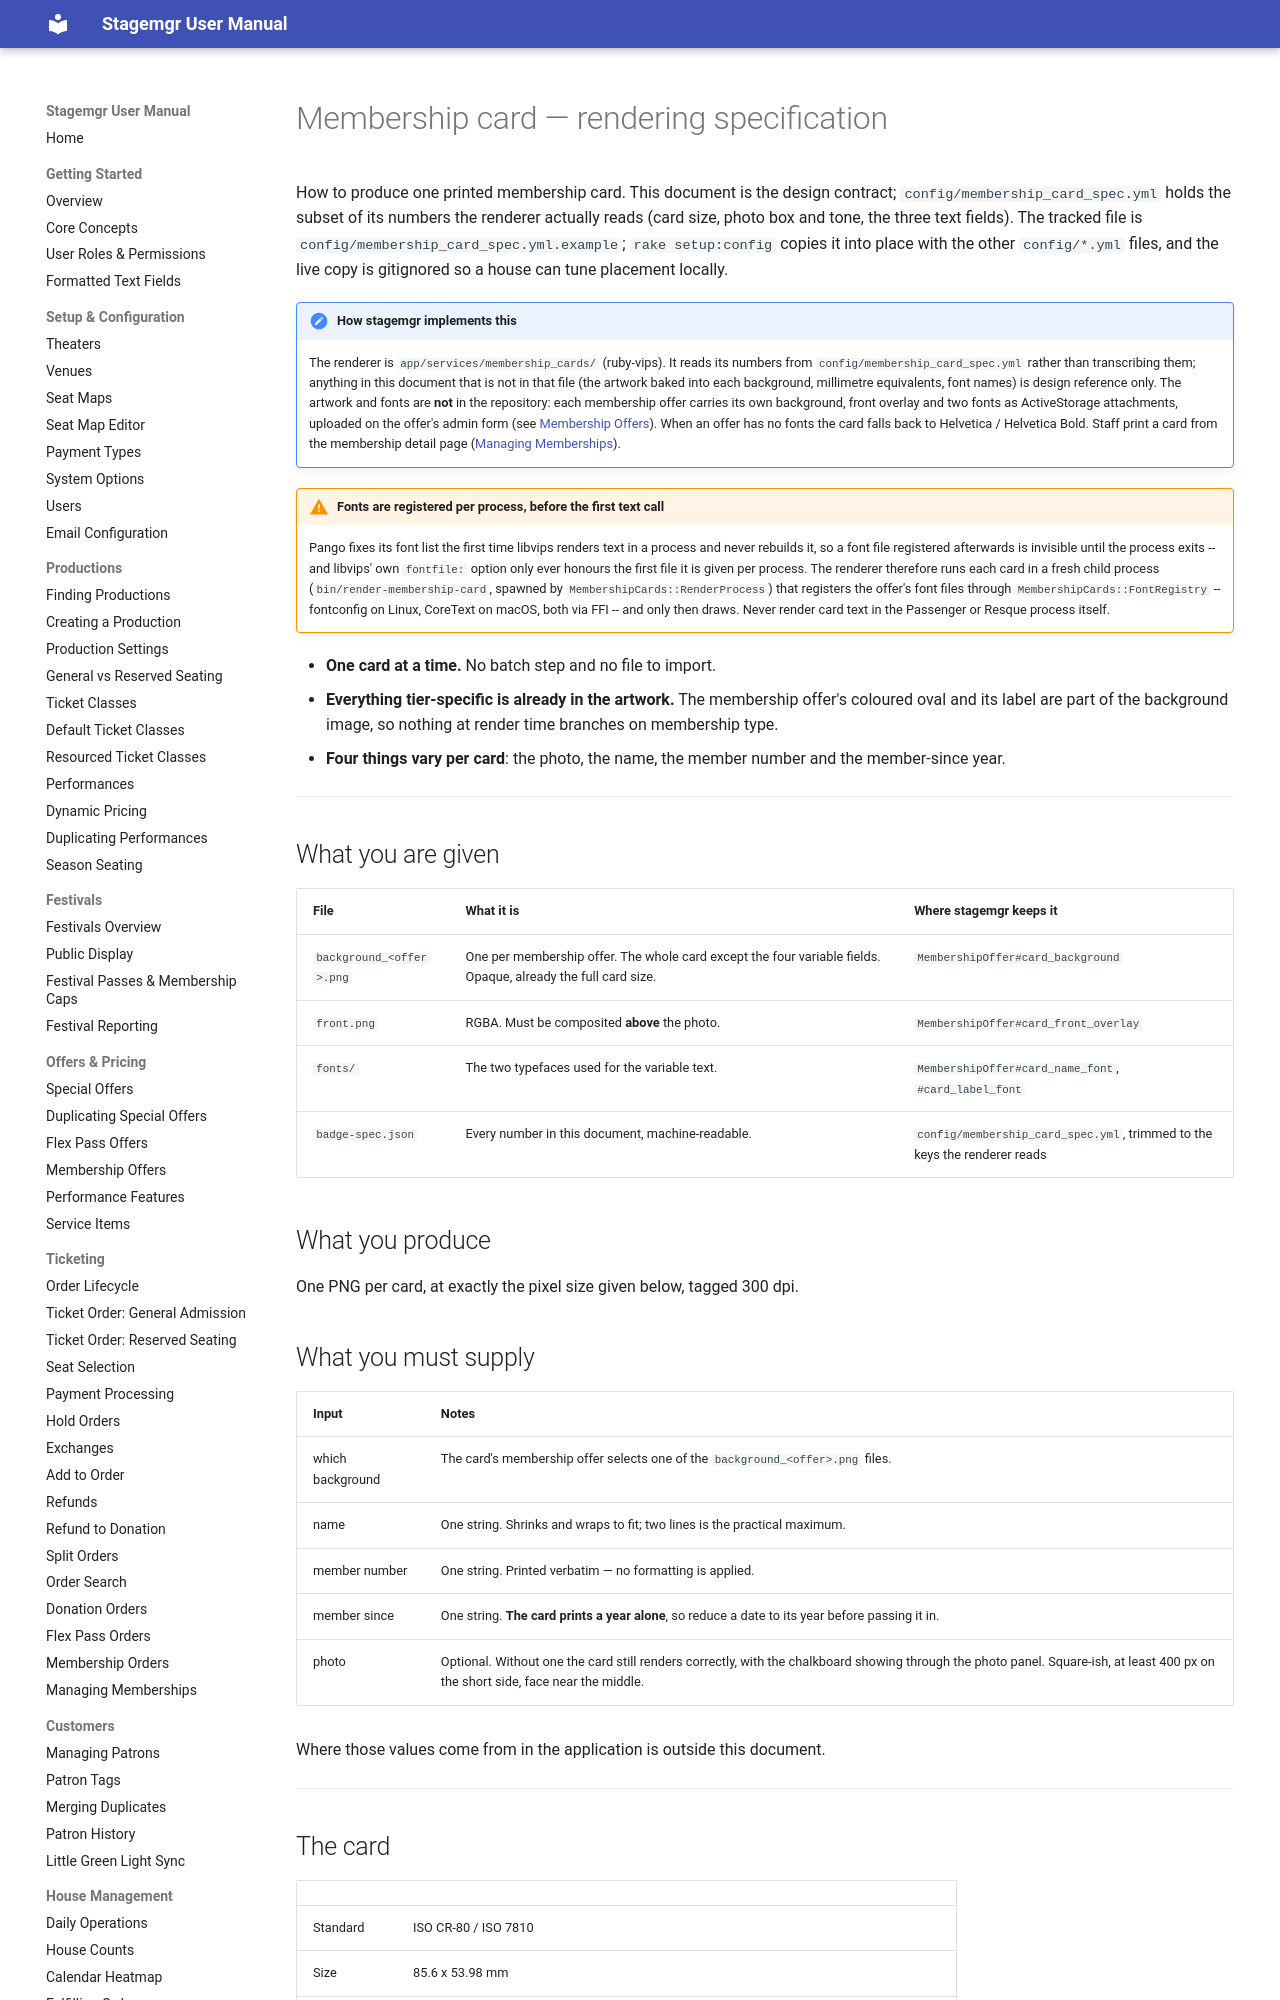

repository: jwechsler/stagemgr · page: developer/membership-card-spec/index.html · generator: mkdocs

# Membership card — rendering specification

How to produce one printed membership card. This document is the design
contract; `config/membership_card_spec.yml` holds the subset of its numbers the
renderer actually reads (card size, photo box and tone, the three text fields).
The tracked file is `config/membership_card_spec.yml.example`; `rake
setup:config` copies it into place with the other `config/*.yml` files, and
the live copy is gitignored so a house can tune placement locally.

!!! note "How stagemgr implements this"
    The renderer is `app/services/membership_cards/` (ruby-vips). It reads its
    numbers from `config/membership_card_spec.yml` rather than transcribing
    them; anything in this document that is not in that file (the artwork baked
    into each background, millimetre equivalents, font names) is design
    reference only. The artwork and fonts are **not** in the repository: each membership offer
    carries its own background, front overlay and two fonts as ActiveStorage
    attachments, uploaded on the offer's admin form (see
    [Membership Offers](../offers/membership-offers.md#member-id-card-artwork)).
    When an offer has no fonts the card falls back to Helvetica / Helvetica Bold.
    Staff print a card from the membership detail page
    ([Managing Memberships](../ticketing/managing-memberships.md#generating-a-member-id-card)).

!!! warning "Fonts are registered per process, before the first text call"
    Pango fixes its font list the first time libvips renders text in a process
    and never rebuilds it, so a font file registered afterwards is invisible until
    the process exits -- and libvips' own `fontfile:` option only ever honours the
    first file it is given per process. The renderer therefore runs each card in
    a fresh child process (`bin/render-membership-card`, spawned by
    `MembershipCards::RenderProcess`) that registers the offer's font files
    through `MembershipCards::FontRegistry` -- fontconfig on Linux, CoreText on
    macOS, both via FFI -- and only then draws. Never render card text in the
    Passenger or Resque process itself.

- **One card at a time.** No batch step and no file to import.
- **Everything tier-specific is already in the artwork.** The membership
  offer's coloured oval and its label are part of the background image, so
  nothing at render time branches on membership type.
- **Four things vary per card**: the photo, the name, the member number and the
  member-since year.

---

## What you are given

| File | What it is | Where stagemgr keeps it |
|---|---|---|
| `background_<offer>.png` | One per membership offer. The whole card except the four variable fields. Opaque, already the full card size. | `MembershipOffer#card_background` |
| `front.png` | RGBA. Must be composited **above** the photo. | `MembershipOffer#card_front_overlay` |
| `fonts/` | The two typefaces used for the variable text. | `MembershipOffer#card_name_font`, `#card_label_font` |
| `badge-spec.json` | Every number in this document, machine-readable. | `config/membership_card_spec.yml`, trimmed to the keys the renderer reads |

## What you produce

One PNG per card, at exactly the pixel size given below, tagged 300 dpi.
